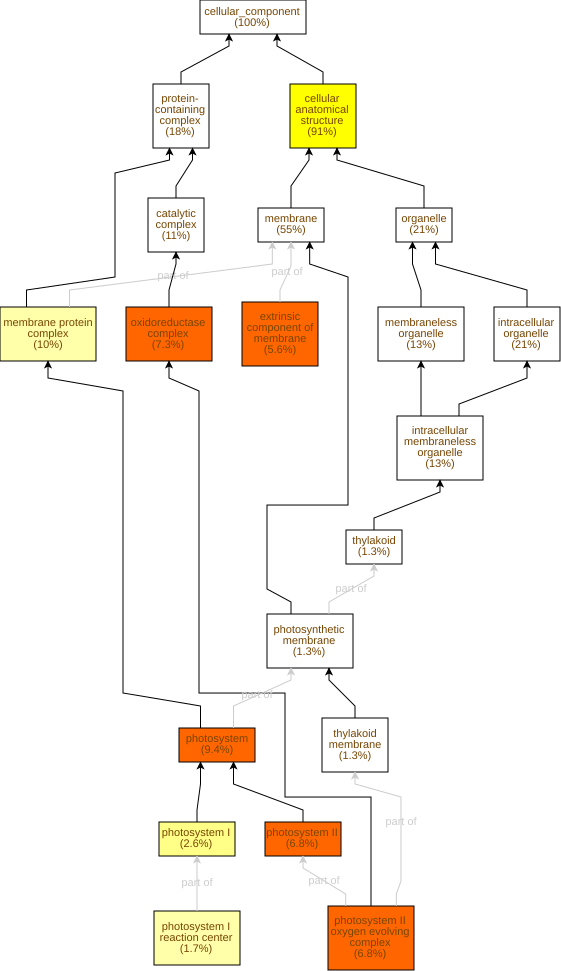

Source data for this figure (header and first rows):
GO Term	Study #	Study Freq.	Pop. Freq.	p-value	q-value	name	gene products
GO:0009521	22	9.4%	0.91%	1.22E-19	1.03E-17	photosystem	Cc03g03590,Cc01g15890,Cc10g12590,Cc05g00…
GO:0009654	16	6.8%	0.53%	2.13E-17	8.93E-16	photosystem II oxygen evolving complex	Cc05g00840,Cc08g08290,Cc07g09880,Cc02g11…
GO:1990204	17	7.3%	0.77%	1.81E-14	5.06E-13	oxidoreductase complex	Cc05g00840,Cc08g08290,Cc07g09880,Cc02g11…
GO:0009523	16	6.8%	0.68%	2.49E-14	5.23E-13	photosystem II	Cc05g00840,Cc08g08290,Cc07g09880,Cc02g11…
GO:0019898	13	5.6%	0.44%	5.31E-14	8.92E-13	extrinsic component of membrane	Cc05g00840,Cc08g08290,Cc07g09880,Cc02g11…
GO:0110165	214	91%	79%	6.94E-8	9.72E-7	cellular anatomical structure	Cc07g14560,Cc07g12380,Cc03g05360,Cc02g12…
GO:0009522	6	2.6%	0.24%	2.5E-6	3E-5	photosystem I	Cc03g03590,Cc01g15890,Cc10g12590,Cc02g09…
GO:0098796	24	10%	4.3%	3.59E-5	3.77E-4	membrane protein complex	Cc03g03590,Cc01g15890,Cc10g12590,Cc05g00…
GO:0009538	4	1.7%	0.15%	1.04E-4	9.7E-4	photosystem I reaction center	Cc03g03590,Cc01g15890,Cc09g06610,Cc04g03…
GO:0009579	3	1.3%	0.15%	2.91E-3	0.0244	thylakoid	Cc04g03020,Cc02g38860,Cc02g39980
GO:0010598	2	0.85%	0.06%	4.73E-3	0.0361	NAD(P)H dehydrogenase complex (plastoqui…	Cc04g16320,Cc08g01260
GO:0016020	128	55%	47%	5.67E-3	0.0397	membrane	Cc07g14560,Cc03g05360,Cc02g12240,Cc11g16…
GO:0042651	3	1.3%	0.24%	0.0139	0.0901	thylakoid membrane	Cc05g15930,Cc04g16320,Cc08g01260
GO:0034357	3	1.3%	0.24%	0.0139	0.0901	photosynthetic membrane	Cc05g15930,Cc04g16320,Cc08g01260
GO:0099081	6	2.6%	0.91%	0.0172	0.096	supramolecular polymer	Cc02g03820,Cc11g13960,Cc10g01640,Cc10g08…
GO:0099513	6	2.6%	0.91%	0.0172	0.096	polymeric cytoskeletal fiber	Cc02g03820,Cc11g13960,Cc10g01640,Cc10g08…
GO:0099512	6	2.6%	0.91%	0.0172	0.096	supramolecular fiber	Cc02g03820,Cc11g13960,Cc10g01640,Cc10g08…
GO:0005874	6	2.6%	0.91%	0.0172	0.096	microtubule	Cc02g03820,Cc11g13960,Cc10g01640,Cc10g08…
GO:0099080	6	2.6%	1.0%	0.0264	0.117	supramolecular complex	Cc02g03820,Cc11g13960,Cc10g01640,Cc10g08…
GO:0009507	3	1.3%	0.32%	0.0352	0.148	chloroplast	Cc07g15630,Cc07g06010,Cc11g15110
GO:0070069	2	0.85%	0.15%	0.0411	0.165	cytochrome complex	Cc08g01750,Cc02g18220
GO:1902494	26	11%	7.9%	0.0432	0.165	catalytic complex	Cc08g08290,Cc02g11770,Cc02g15690,Cc08g02…
GO:0009536	3	1.3%	0.35%	0.0446	0.165	plastid	Cc07g15630,Cc07g06010,Cc11g15110
GO:0009512	1	0.43%	0.03%	0.0689	0.241	cytochrome b6f complex	Cc02g18220
GO:0055035	2	0.85%	0.21%	0.0788	0.265	plastid thylakoid membrane	Cc04g16320,Cc08g01260
GO:0009535	2	0.85%	0.21%	0.0788	0.265	chloroplast thylakoid membrane	Cc04g16320,Cc08g01260
GO:0010330	1	0.43%	0.06%	0.133	0.414	cellulose synthase complex	Cc07g15660
GO:0005960	1	0.43%	0.06%	0.133	0.414	glycine cleavage complex	Cc08g02390
GO:0005856	3	1.3%	0.56%	0.138	0.414	cytoskeleton	Cc06g07980,Cc07g12380,Cc03g06020
GO:0005576	10	4.3%	3.0%	0.155	0.433	extracellular region	Cc06g04360,Cc02g20030,Cc01g09790,Cc06g13…
GO:0031968	3	1.3%	0.59%	0.155	0.433	organelle outer membrane	Cc04g16320,Cc04g15520,Cc08g01260
GO:0009360	1	0.43%	0.09%	0.193	0.506	DNA polymerase III complex	Cc02g15690
GO:0042170	2	0.85%	0.35%	0.198	0.506	plastid membrane	Cc04g16320,Cc08g01260
GO:0043228	30	13%	11%	0.225	0.555	membraneless organelle	Cc07g12380,Cc06g14490,Cc02g14660,Cc02g13…
GO:0043232	30	13%	11%	0.225	0.555	intracellular membraneless organelle	Cc07g12380,Cc06g14490,Cc02g14660,Cc02g13…
GO:0019867	3	1.3%	0.71%	0.227	0.555	outer membrane	Cc04g16320,Cc04g15520,Cc08g01260
GO:0098803	1	0.43%	0.12%	0.248	0.564	respiratory chain complex	Cc08g01750
GO:0045277	1	0.43%	0.12%	0.248	0.564	respiratory chain complex IV	Cc08g01750
GO:0015629	2	0.85%	0.41%	0.25	0.564	actin cytoskeleton	Cc06g07980,Cc03g06020
GO:0005739	2	0.85%	0.47%	0.303	0.636	mitochondrion	Cc08g01750,Cc02g38200
GO:0005886	2	0.85%	0.47%	0.303	0.636	plasma membrane	Cc10g04260,Cc07g18480
GO:0098588	3	1.3%	0.88%	0.342	0.684	bounding membrane of organelle	Cc04g16320,Cc04g15520,Cc08g01260
GO:0005840	23	9.8%	8.9%	0.347	0.684	ribosome	Cc11g10360,Cc06g14490,Cc11g07470,Cc01g15…
GO:0005819	1	0.43%	0.18%	0.349	0.684	spindle	Cc02g03820
GO:0009317	1	0.43%	0.18%	0.349	0.684	acetyl-CoA carboxylase complex	Cc06g01720
GO:0005643	2	0.85%	0.53%	0.355	0.684	nuclear pore	Cc11g16720,Cc07g00640
GO:0042575	1	0.43%	0.21%	0.394	0.703	DNA polymerase complex	Cc02g15690
GO:0005885	1	0.43%	0.24%	0.435	0.762	Arp2/3 protein complex	Cc03g06020
GO:0005741	1	0.43%	0.24%	0.435	0.762	mitochondrial outer membrane	Cc04g15520
GO:0042555	1	0.43%	0.26%	0.474	0.797	MCM complex	Cc01g21380
GO:1902495	1	0.43%	0.26%	0.474	0.797	transmembrane transporter complex	Cc08g01750
GO:1990351	1	0.43%	0.26%	0.474	0.797	transporter complex	Cc08g01750
GO:0000148	1	0.43%	0.29%	0.511	0.809	1,3-beta-D-glucan synthase complex	Cc01g03610
GO:0016459	1	0.43%	0.32%	0.544	0.847	myosin complex	Cc05g12700
GO:0031966	2	0.85%	0.94%	0.658	1.0	mitochondrial membrane	Cc04g15520,Cc01g13710
GO:0015935	1	0.43%	0.53%	0.724	1.0	small ribosomal subunit	Cc02g13570
GO:0005737	10	4.3%	4.9%	0.733	1.0	cytoplasm	Cc04g05830,Cc02g36740,Cc06g03070,Cc06g03…
GO:0000123	1	0.43%	0.65%	0.793	1.0	histone acetyltransferase complex	Cc03g05510
GO:0031090	5	2.1%	2.8%	0.795	1.0	organelle membrane	Cc07g09070,Cc04g16320,Cc04g15520,Cc01g13…
GO:0043229	49	21%	23%	0.808	1.0	intracellular organelle	Cc07g12380,Cc03g04670,Cc02g14660,Cc02g13…
... 24 more rows
